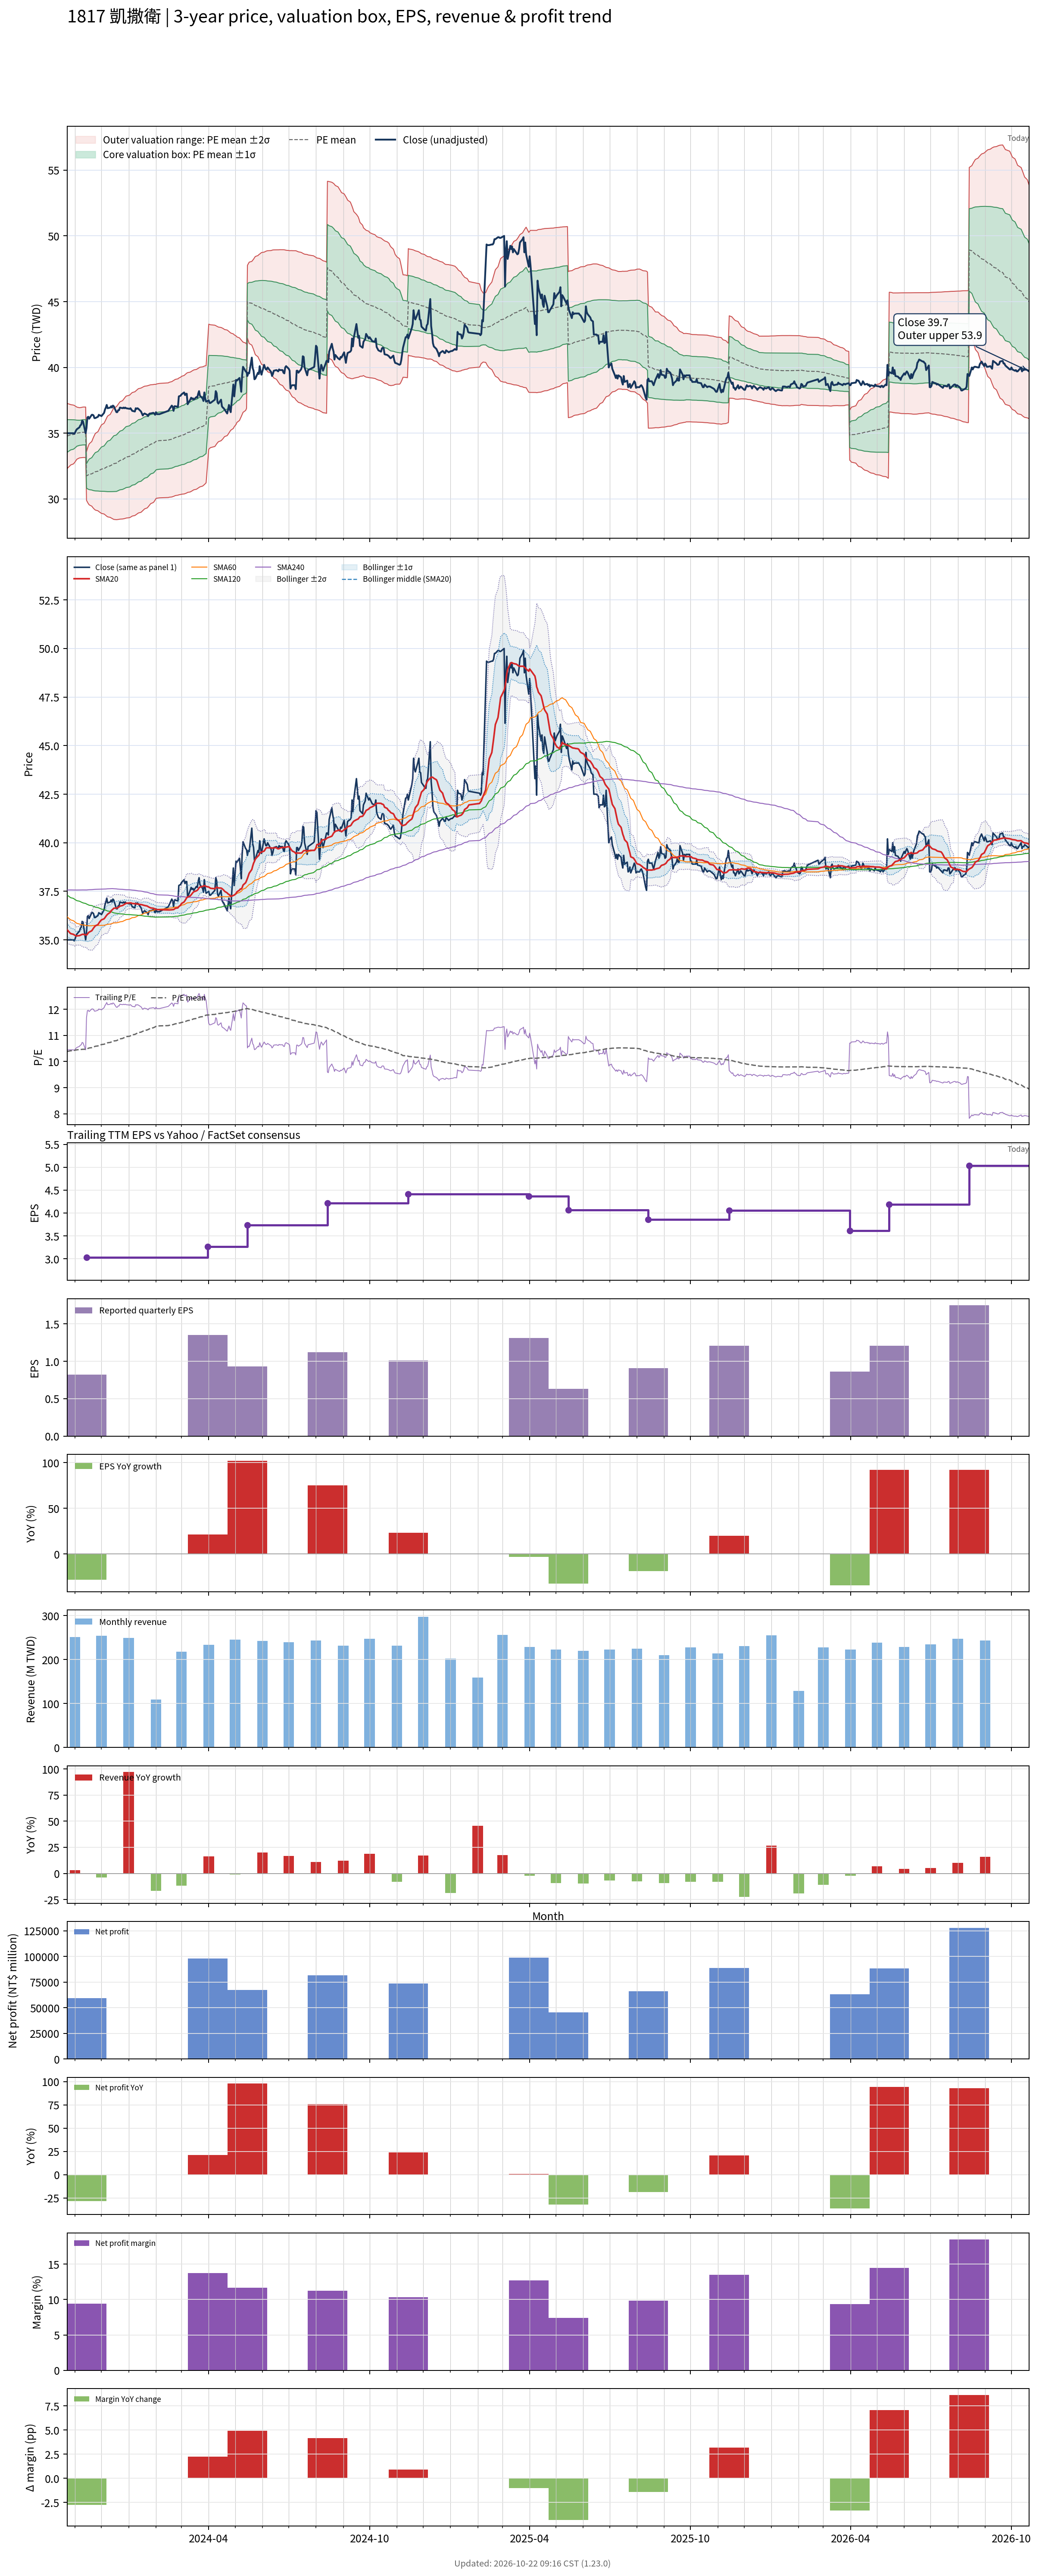

Source data for this figure (header and first rows):
# chart-version: skill-stock-dynamic-val…
date, close, available_date, period_end, eps, ttm_eps, pe, pe_mean, pe_std, price_m2, price_m1, price_mean, price_p1, price_p2, forward_eps, forward_pe, forward_pe_mean, forward_pe_std, forward_price_m2, forward_price_m1, forward_price_mean, forward_price_p1, forward_price_p2, sma20
2023-10-23, 35, 2023-08-14, 2023-06-30, 0.64, 3.35, 10.45, 10.38, 0.3707, 32.3, 33.55, 34.79, 36.03, 37.27, , , , , , , , , , 35.52
2023-10-24, 35, 2023-08-14, 2023-06-30, 0.64, 3.35, 10.45, 10.39, 0.3623, 32.39, 33.6, 34.81, 36.03, 37.24, , , , , , , , , , 35.47
2023-10-25, 35, 2023-08-14, 2023-06-30, 0.64, 3.35, 10.45, 10.4, 0.3559, 32.45, 33.64, 34.84, 36.03, 37.22, , , , , , , , , , 35.41
2023-10-26, 35, 2023-08-14, 2023-06-30, 0.64, 3.35, 10.45, 10.41, 0.3497, 32.51, 33.69, 34.86, 36.03, 37.2, , , , , , , , , , 35.37
2023-10-27, 35, 2023-08-14, 2023-06-30, 0.64, 3.35, 10.45, 10.41, 0.3421, 32.59, 33.73, 34.88, 36.03, 37.17, , , , , , , , , , 35.32
2023-10-30, 35, 2023-08-14, 2023-06-30, 0.64, 3.35, 10.45, 10.42, 0.3342, 32.66, 33.78, 34.9, 36.02, 37.14, , , , , , , , , , 35.29
2023-10-31, 34.95, 2023-08-14, 2023-06-30, 0.64, 3.35, 10.43, 10.43, 0.3269, 32.73, 33.83, 34.92, 36.02, 37.12, , , , , , , , , , 35.26
2023-11-01, 35.05, 2023-08-14, 2023-06-30, 0.64, 3.35, 10.46, 10.43, 0.3172, 32.82, 33.89, 34.95, 36.01, 37.08, , , , , , , , , , 35.23
2023-11-02, 35.2, 2023-08-14, 2023-06-30, 0.64, 3.35, 10.51, 10.44, 0.3068, 32.92, 33.95, 34.98, 36, 37.03, , , , , , , , , , 35.2
2023-11-03, 35.3, 2023-08-14, 2023-06-30, 0.64, 3.35, 10.54, 10.45, 0.2959, 33.02, 34.01, 35, 36, 36.99, , , , , , , , , , 35.2
2023-11-06, 35.45, 2023-08-14, 2023-06-30, 0.64, 3.35, 10.58, 10.46, 0.2847, 33.12, 34.08, 35.03, 35.99, 36.94, , , , , , , , , , 35.22
2023-11-07, 35.6, 2023-08-14, 2023-06-30, 0.64, 3.35, 10.63, 10.46, 0.2849, 33.13, 34.09, 35.04, 35.99, 36.95, , , , , , , , , , 35.24
2023-11-08, 35.65, 2023-08-14, 2023-06-30, 0.64, 3.35, 10.64, 10.46, 0.2849, 33.14, 34.1, 35.05, 36, 36.96, , , , , , , , , , 35.26
2023-11-09, 35.95, 2023-08-14, 2023-06-30, 0.64, 3.35, 10.73, 10.47, 0.2857, 33.15, 34.1, 35.06, 36.02, 36.98, , , , , , , , , , 35.28
2023-11-10, 35.9, 2023-08-14, 2023-06-30, 0.64, 3.35, 10.72, 10.47, 0.2864, 33.15, 34.11, 35.07, 36.03, 36.99, , , , , , , , , , 35.29
2023-11-13, 35, 2023-08-14, 2023-06-30, 0.64, 3.35, 10.45, 10.47, 0.2863, 33.16, 34.11, 35.07, 36.03, 36.99, , , , , , , , , , 35.26
2023-11-14, 35.4, 2023-11-14, 2023-09-30, 0.82, 3.03, 11.68, 10.48, 0.3068, 29.9, 30.83, 31.76, 32.69, 33.62, , , , , , , , , , 35.25
2023-11-15, 36.2, 2023-11-14, 2023-09-30, 0.82, 3.03, 11.95, 10.49, 0.3346, 29.77, 30.78, 31.8, 32.81, 33.82, , , , , , , , , , 35.3
2023-11-16, 36.25, 2023-11-14, 2023-09-30, 0.82, 3.03, 11.96, 10.51, 0.3604, 29.65, 30.74, 31.84, 32.93, 34.02, , , , , , , , , , 35.36
2023-11-17, 36.1, 2023-11-14, 2023-09-30, 0.82, 3.03, 11.91, 10.52, 0.3825, 29.55, 30.71, 31.87, 33.03, 34.19, , , , , , , , , , 35.4
2023-11-20, 36.4, 2023-11-14, 2023-09-30, 0.82, 3.03, 12.01, 10.53, 0.4059, 29.45, 30.68, 31.91, 33.14, 34.37, , , , , , , , , , 35.47
2023-11-21, 36.4, 2023-11-14, 2023-09-30, 0.82, 3.03, 12.01, 10.55, 0.4277, 29.36, 30.66, 31.95, 33.25, 34.55, , , , , , , , , , 35.54
2023-11-22, 36.35, 2023-11-14, 2023-09-30, 0.82, 3.03, 12, 10.56, 0.4475, 29.28, 30.64, 31.99, 33.35, 34.71, , , , , , , , , , 35.61
2023-11-23, 36.15, 2023-11-14, 2023-09-30, 0.82, 3.03, 11.93, 10.57, 0.4644, 29.22, 30.63, 32.03, 33.44, 34.85, , , , , , , , , , 35.66
2023-11-24, 36.15, 2023-11-14, 2023-09-30, 0.82, 3.03, 11.93, 10.58, 0.4804, 29.16, 30.62, 32.07, 33.53, 34.98, , , , , , , , , , 35.72
2023-11-27, 36.25, 2023-11-14, 2023-09-30, 0.82, 3.03, 11.96, 10.6, 0.4963, 29.1, 30.61, 32.11, 33.61, 35.12, , , , , , , , , , 35.78
2023-11-28, 36.4, 2023-11-14, 2023-09-30, 0.82, 3.03, 12.01, 10.61, 0.5125, 29.05, 30.6, 32.15, 33.7, 35.26, , , , , , , , , , 35.86
2023-11-29, 36.35, 2023-11-14, 2023-09-30, 0.82, 3.03, 12, 10.62, 0.5275, 29, 30.59, 32.19, 33.79, 35.39, , , , , , , , , , 35.92
2023-11-30, 36.35, 2023-11-14, 2023-09-30, 0.82, 3.03, 12, 10.64, 0.5418, 28.95, 30.59, 32.23, 33.87, 35.51, , , , , , , , , , 35.98
2023-12-01, 36.3, 2023-11-14, 2023-09-30, 0.82, 3.03, 11.98, 10.65, 0.5552, 28.91, 30.59, 32.27, 33.95, 35.63, , , , , , , , , , 36.03
2023-12-04, 36.55, 2023-11-14, 2023-09-30, 0.82, 3.03, 12.06, 10.66, 0.5697, 28.86, 30.58, 32.31, 34.04, 35.76, , , , , , , , , , 36.09
2023-12-05, 36.8, 2023-11-14, 2023-09-30, 0.82, 3.03, 12.15, 10.68, 0.5854, 28.8, 30.58, 32.35, 34.13, 35.9, , , , , , , , , , 36.15
2023-12-06, 36.95, 2023-11-14, 2023-09-30, 0.82, 3.03, 12.19, 10.69, 0.6014, 28.75, 30.57, 32.39, 34.22, 36.04, , , , , , , , , , 36.21
2023-12-07, 37.15, 2023-11-14, 2023-09-30, 0.82, 3.03, 12.26, 10.7, 0.6181, 28.69, 30.56, 32.44, 34.31, 36.18, , , , , , , , , , 36.27
2023-12-08, 36.9, 2023-11-14, 2023-09-30, 0.82, 3.03, 12.18, 10.72, 0.6324, 28.64, 30.56, 32.48, 34.39, 36.31, , , , , , , , , , 36.32
2023-12-11, 36.95, 2023-11-14, 2023-09-30, 0.82, 3.03, 12.19, 10.73, 0.6464, 28.6, 30.56, 32.52, 34.48, 36.44, , , , , , , , , , 36.42
2023-12-12, 37.05, 2023-11-14, 2023-09-30, 0.82, 3.03, 12.23, 10.75, 0.6604, 28.56, 30.56, 32.56, 34.56, 36.56, , , , , , , , , , 36.5
2023-12-13, 36.95, 2023-11-14, 2023-09-30, 0.82, 3.03, 12.19, 10.76, 0.6732, 28.52, 30.56, 32.6, 34.64, 36.68, , , , , , , , , , 36.54
2023-12-14, 37.1, 2023-11-14, 2023-09-30, 0.82, 3.03, 12.24, 10.77, 0.6865, 28.48, 30.56, 32.64, 34.72, 36.8, , , , , , , , , , 36.58
2023-12-15, 37.05, 2023-11-14, 2023-09-30, 0.82, 3.03, 12.23, 10.79, 0.699, 28.45, 30.57, 32.69, 34.8, 36.92, , , , , , , , , , 36.63
2023-12-18, 36.6, 2023-11-14, 2023-09-30, 0.82, 3.03, 12.08, 10.8, 0.7087, 28.43, 30.58, 32.72, 34.87, 37.02, , , , , , , , , , 36.64
2023-12-19, 36.6, 2023-11-14, 2023-09-30, 0.82, 3.03, 12.08, 10.82, 0.7155, 28.44, 30.6, 32.77, 34.94, 37.11, , , , , , , , , , 36.65
2023-12-20, 36.75, 2023-11-14, 2023-09-30, 0.82, 3.03, 12.13, 10.83, 0.7225, 28.44, 30.63, 32.82, 35.01, 37.2, , , , , , , , , , 36.67
2023-12-21, 36.75, 2023-11-14, 2023-09-30, 0.82, 3.03, 12.13, 10.85, 0.729, 28.46, 30.67, 32.87, 35.08, 37.29, , , , , , , , , , 36.7
2023-12-22, 36.95, 2023-11-14, 2023-09-30, 0.82, 3.03, 12.19, 10.87, 0.7357, 28.47, 30.7, 32.93, 35.16, 37.39, , , , , , , , , , 36.74
2023-12-25, 36.9, 2023-11-14, 2023-09-30, 0.82, 3.03, 12.18, 10.88, 0.7423, 28.48, 30.73, 32.98, 35.23, 37.48, , , , , , , , , , 36.77
2023-12-26, 36.95, 2023-11-14, 2023-09-30, 0.82, 3.03, 12.19, 10.9, 0.7488, 28.49, 30.76, 33.03, 35.3, 37.57, , , , , , , , , , 36.8
2023-12-27, 36.9, 2023-11-14, 2023-09-30, 0.82, 3.03, 12.18, 10.92, 0.7547, 28.51, 30.79, 33.08, 35.37, 37.65, , , , , , , , , , 36.83
2023-12-28, 36.95, 2023-11-14, 2023-09-30, 0.82, 3.03, 12.19, 10.93, 0.7603, 28.52, 30.83, 33.13, 35.44, 37.74, , , , , , , , , , 36.85
2023-12-29, 36.9, 2023-11-14, 2023-09-30, 0.82, 3.03, 12.18, 10.95, 0.7648, 28.55, 30.87, 33.19, 35.5, 37.82, , , , , , , , , , 36.88
2024-01-02, 36.85, 2023-11-14, 2023-09-30, 0.82, 3.03, 12.16, 10.97, 0.7682, 28.58, 30.91, 33.24, 35.57, 37.89, , , , , , , , , , 36.9
2024-01-03, 36.9, 2023-11-14, 2023-09-30, 0.82, 3.03, 12.18, 10.99, 0.7713, 28.62, 30.95, 33.29, 35.63, 37.97, , , , , , , , , , 36.91
2024-01-04, 36.8, 2023-11-14, 2023-09-30, 0.82, 3.03, 12.15, 11.01, 0.7734, 28.66, 31, 33.35, 35.69, 38.03, , , , , , , , , , 36.9
2024-01-05, 36.7, 2023-11-14, 2023-09-30, 0.82, 3.03, 12.11, 11.02, 0.7748, 28.7, 31.05, 33.4, 35.75, 38.09, , , , , , , , , , 36.88
2024-01-08, 36.65, 2023-11-14, 2023-09-30, 0.82, 3.03, 12.1, 11.04, 0.7761, 28.75, 31.1, 33.45, 35.8, 38.15, , , , , , , , , , 36.86
2024-01-09, 36.9, 2023-11-14, 2023-09-30, 0.82, 3.03, 12.18, 11.06, 0.7773, 28.79, 31.15, 33.5, 35.86, 38.21, , , , , , , , , , 36.86
2024-01-10, 36.85, 2023-11-14, 2023-09-30, 0.82, 3.03, 12.16, 11.07, 0.778, 28.84, 31.2, 33.56, 35.91, 38.27, , , , , , , , , , 36.85
2024-01-11, 36.9, 2023-11-14, 2023-09-30, 0.82, 3.03, 12.18, 11.09, 0.779, 28.89, 31.25, 33.61, 35.97, 38.33, , , , , , , , , , 36.85
2024-01-12, 36.85, 2023-11-14, 2023-09-30, 0.82, 3.03, 12.16, 11.11, 0.7798, 28.94, 31.3, 33.66, 36.02, 38.39, , , , , , , , , , 36.84
... 669 more rows
